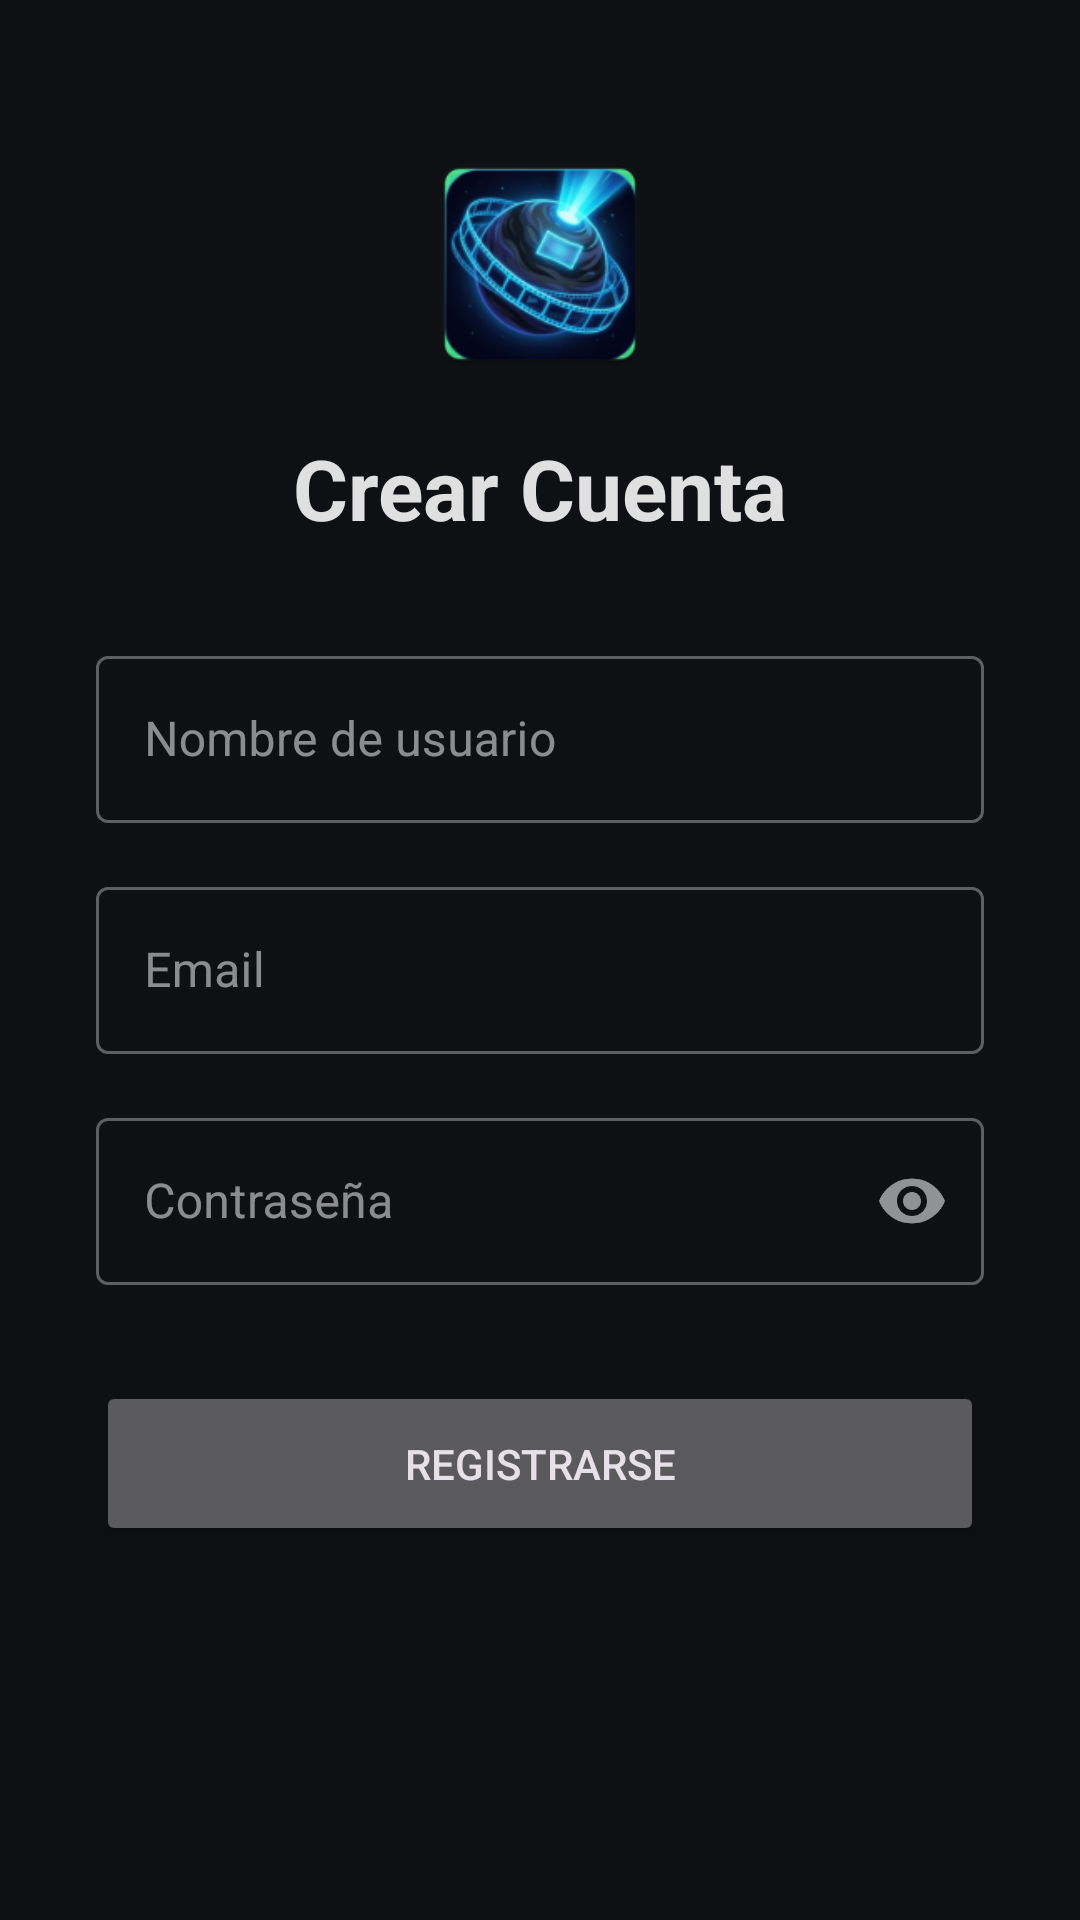

The Android layout XML behind this screen, and the referenced resources:
<!-- AndroidManifest.xml: application theme Theme.CineSphere -->
<!-- res/layout/activity_register.xml -->
<?xml version="1.0" encoding="utf-8"?>
<ScrollView xmlns:android="http://schemas.android.com/apk/res/android"
    xmlns:app="http://schemas.android.com/apk/res-auto"
    xmlns:tools="http://schemas.android.com/tools"
    android:layout_width="match_parent"
    android:layout_height="match_parent"
    android:background="?android:colorBackground"
    android:fillViewport="true"
    tools:context=".ui.RegisterActivity">

    <androidx.constraintlayout.widget.ConstraintLayout
        android:layout_width="match_parent"
        android:layout_height="wrap_content"
        android:padding="32dp">

        <ImageView
            android:id="@+id/ivLogo"
            android:layout_width="80dp"
            android:layout_height="80dp"
            android:src="@mipmap/ic_launcher"
            app:layout_constraintTop_toTopOf="parent"
            app:layout_constraintStart_toStartOf="parent"
            app:layout_constraintEnd_toEndOf="parent"
            android:layout_marginTop="16dp"/>

        <TextView
            android:id="@+id/tvRegisterTitle"
            android:layout_width="wrap_content"
            android:layout_height="wrap_content"
            android:text="Crear Cuenta"
            android:textSize="28sp"
            android:textStyle="bold"
            android:textColor="?attr/colorOnSurface"
            app:layout_constraintTop_toBottomOf="@id/ivLogo"
            app:layout_constraintStart_toStartOf="parent"
            app:layout_constraintEnd_toEndOf="parent"
            android:layout_marginTop="16dp"/>

        <com.google.android.material.textfield.TextInputLayout
            android:id="@+id/tilRegUser"
            style="@style/Widget.MaterialComponents.TextInputLayout.OutlinedBox"
            android:layout_width="0dp"
            android:layout_height="wrap_content"
            android:hint="Nombre de usuario"
            app:layout_constraintTop_toBottomOf="@id/tvRegisterTitle"
            app:layout_constraintStart_toStartOf="parent"
            app:layout_constraintEnd_toEndOf="parent"
            android:layout_marginTop="32dp">

            <com.google.android.material.textfield.TextInputEditText
                android:id="@+id/etRegUser"
                android:layout_width="match_parent"
                android:layout_height="wrap_content"
                android:inputType="text" />
        </com.google.android.material.textfield.TextInputLayout>

        <com.google.android.material.textfield.TextInputLayout
            android:id="@+id/tilRegEmail"
            style="@style/Widget.MaterialComponents.TextInputLayout.OutlinedBox"
            android:layout_width="0dp"
            android:layout_height="wrap_content"
            android:hint="Email"
            app:layout_constraintTop_toBottomOf="@id/tilRegUser"
            app:layout_constraintStart_toStartOf="parent"
            app:layout_constraintEnd_toEndOf="parent"
            android:layout_marginTop="16dp">

            <com.google.android.material.textfield.TextInputEditText
                android:id="@+id/etRegEmail"
                android:layout_width="match_parent"
                android:layout_height="wrap_content"
                android:inputType="textEmailAddress" />
        </com.google.android.material.textfield.TextInputLayout>

        <com.google.android.material.textfield.TextInputLayout
            android:id="@+id/tilRegPass"
            style="@style/Widget.MaterialComponents.TextInputLayout.OutlinedBox"
            android:layout_width="0dp"
            android:layout_height="wrap_content"
            android:hint="Contraseña"
            app:passwordToggleEnabled="true"
            app:layout_constraintTop_toBottomOf="@id/tilRegEmail"
            app:layout_constraintStart_toStartOf="parent"
            app:layout_constraintEnd_toEndOf="parent"
            android:layout_marginTop="16dp">

            <com.google.android.material.textfield.TextInputEditText
                android:id="@+id/etRegPass"
                android:layout_width="match_parent"
                android:layout_height="wrap_content"
                android:inputType="textPassword" />
        </com.google.android.material.textfield.TextInputLayout>

        <Button
            android:id="@+id/btnDoRegister"
            android:layout_width="0dp"
            android:layout_height="55dp"
            android:text="Registrarse"
            android:layout_marginTop="32dp"
            app:layout_constraintTop_toBottomOf="@id/tilRegPass"
            app:layout_constraintStart_toStartOf="parent"
            app:layout_constraintEnd_toEndOf="parent"/>

    </androidx.constraintlayout.widget.ConstraintLayout>
</ScrollView>
<!-- resources referenced by this layout -->
<resources>
  <!-- mipmap ic_launcher: webp bitmap (mipmap-mdpi, 3432 bytes) -->
  <style name="Theme.CineSphere" parent="Theme.Material3.Dark.NoActionBar">
          
          <item name="colorPrimary">@color/cine_primary</item>
          <item name="colorPrimaryVariant">@color/cine_primary</item>
          <item name="colorOnPrimary">@color/white</item>
  
          
          <item name="android:colorBackground">@color/cine_background</item>
          <item name="colorSurface">@color/cine_surface</item>
          <item name="colorOnBackground">@color/cine_text_primary</item>
          <item name="colorOnSurface">@color/cine_text_primary</item>
          <item name="colorOnSurfaceVariant">@color/cine_text_secondary</item>
  
          
          <item name="android:statusBarColor">?attr/colorSurface</item>
  
          
          <item name="colorError">@color/cine_error</item>
          <item name="colorOnError">@color/white</item>
  
          
          <item name="cardViewStyle">@style/CineCardView</item>
      </style>
  <color name="cine_primary">#0078FF</color>
  <color name="white">#FFFFFF</color>
  <color name="cine_background">#0F1014</color>
  <color name="cine_surface">#181920</color>
  <color name="cine_text_primary">#E0E0E0</color>
  <color name="cine_text_secondary">#A0A0A0</color>
  <color name="cine_error">#FF6B6B</color>
  <style name="CineCardView" parent="Widget.Material3.CardView.Filled">
          <item name="cardBackgroundColor">@color/cine_surface</item>
          <item name="cardCornerRadius">12dp</item>
          <item name="strokeColor">@color/cine_borders</item>
          <item name="strokeWidth">1dp</item>
      </style>
  <color name="cine_borders">#33353D</color>
</resources>
